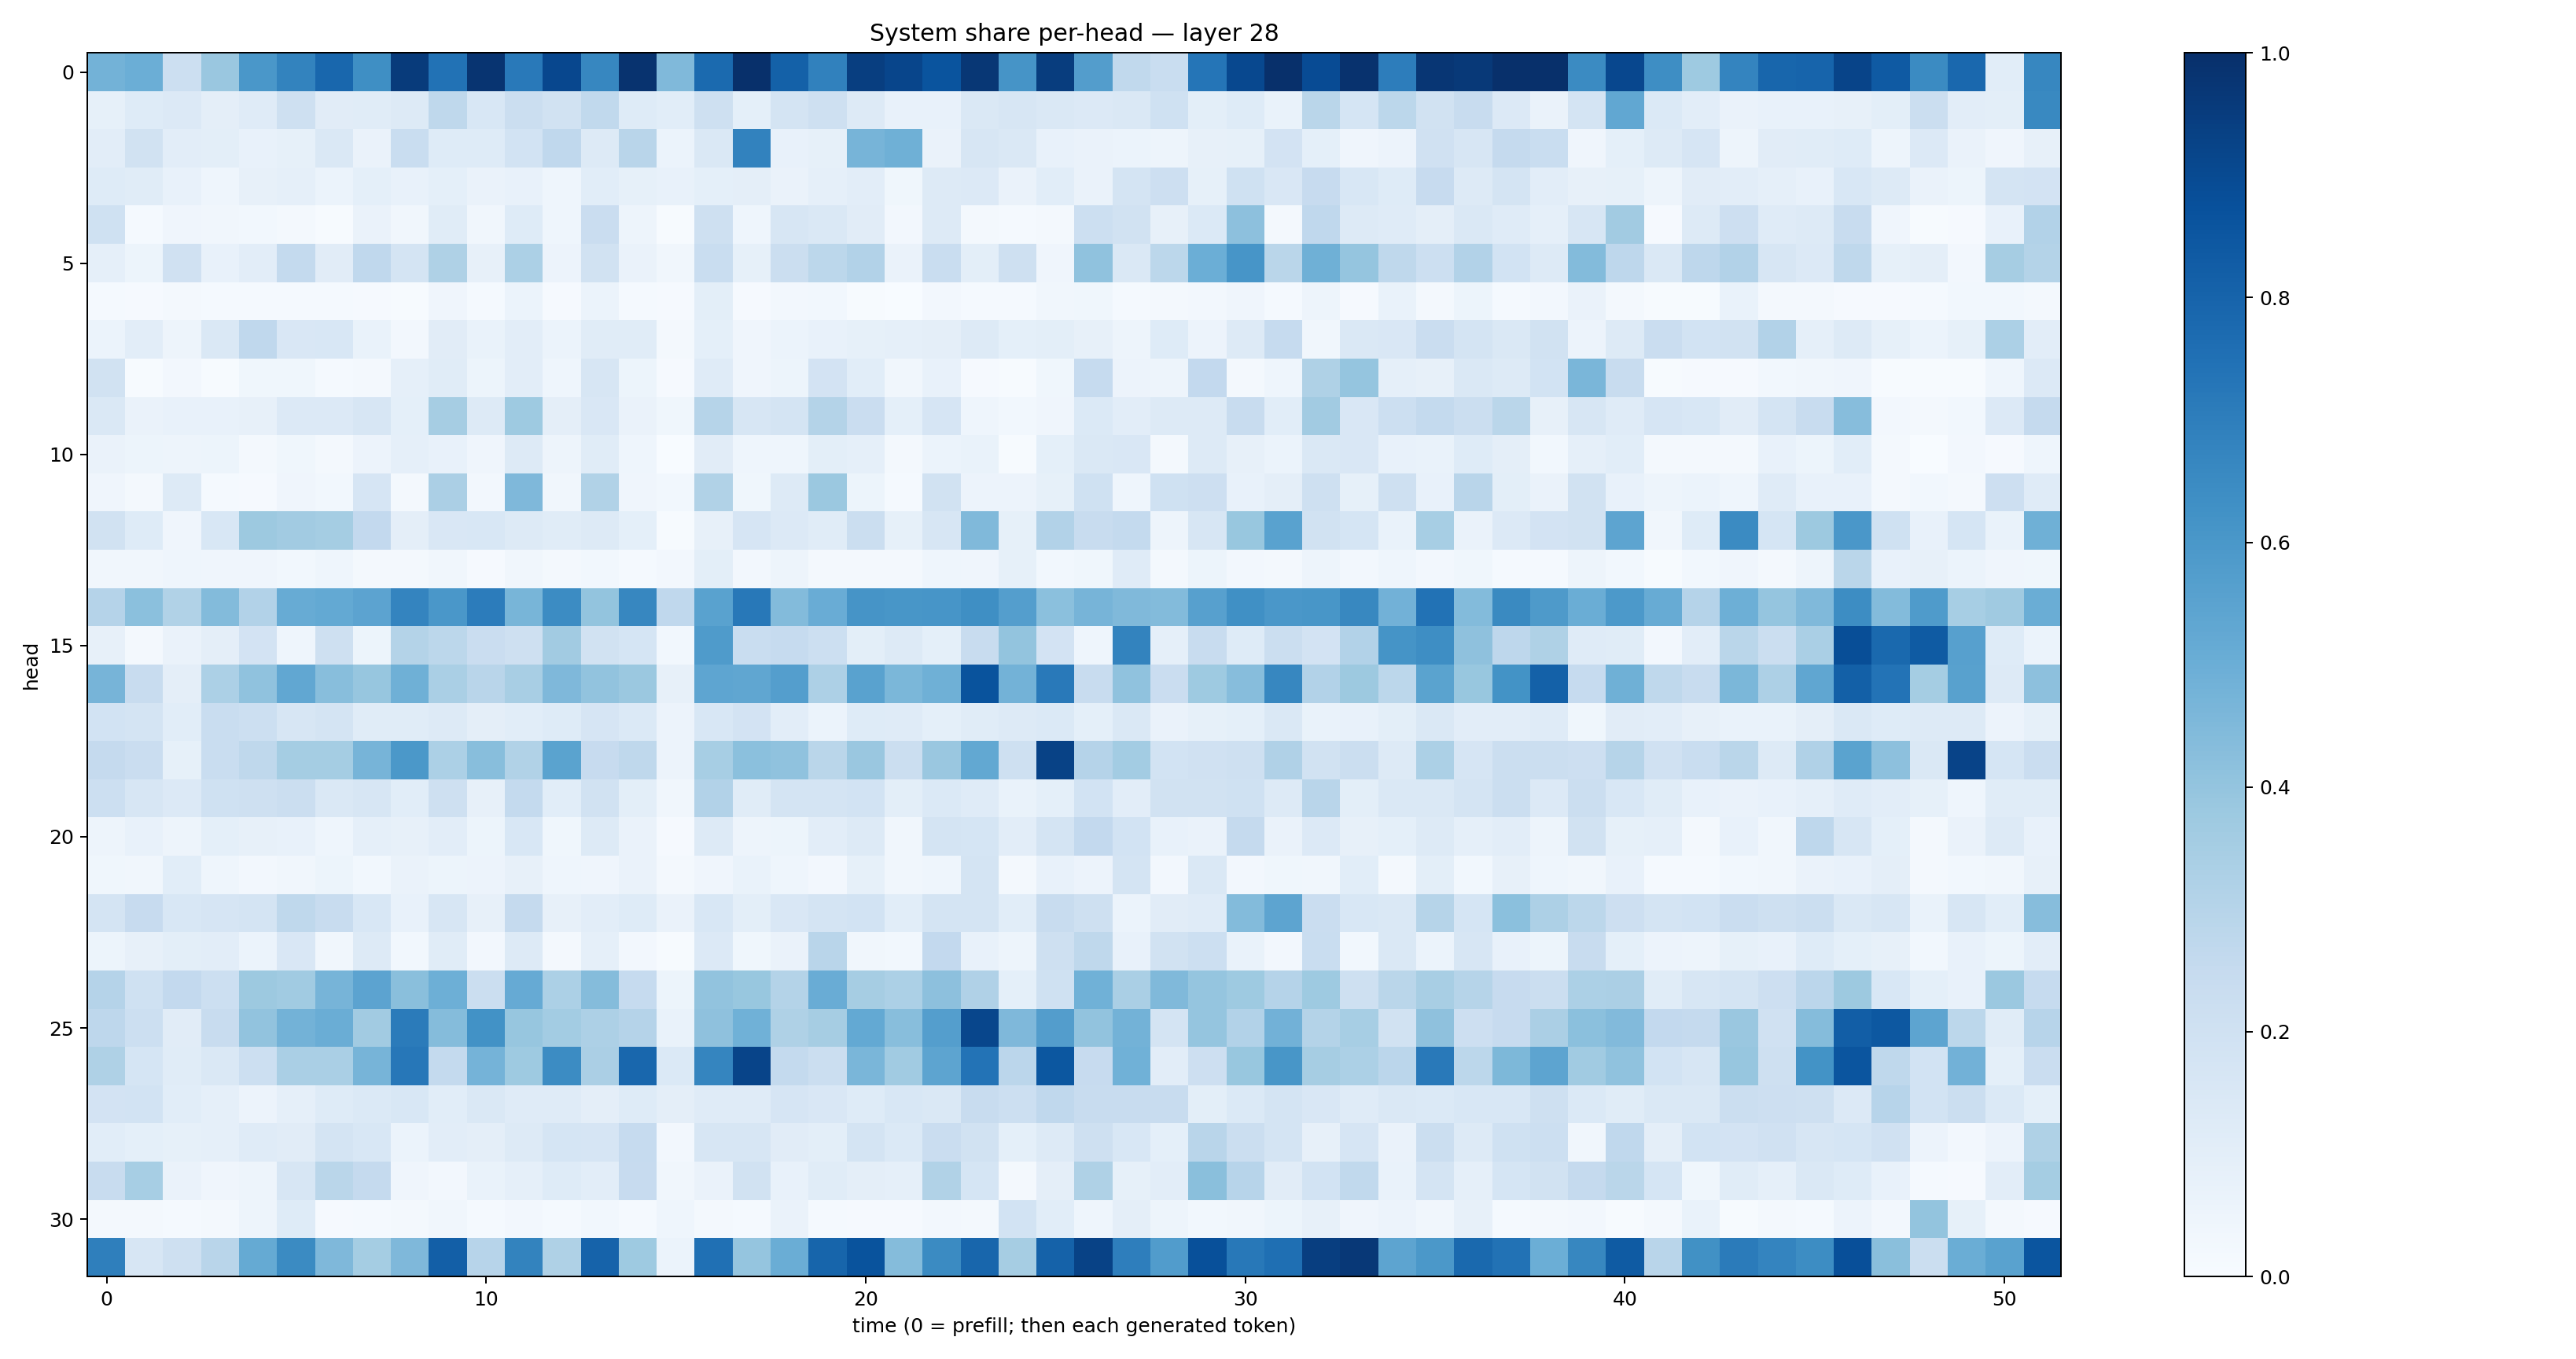

Values plotted in this chart, from the file beside it:
0.47860995, 0.49766627, 0.21507865, 0.3843917, 0.6007283, 0.67777276, 0.78899133, 0.63321173, 0.95624524, 0.74405193, 0.9831129, 0.7172497, 0.909684, 0.6653904, 0.9877506, 0.4490134, 0.77473783, 0.99776334, 0.8096092, 0.6840906, 0.9452252, 0.91762304, 0.86178124, 0.97029114
0.08262, 0.1249, 0.1353, 0.09591, 0.1194, 0.2083, 0.1103, 0.1154, 0.132, 0.2704, 0.1539, 0.226, 0.1877, 0.2645, 0.1233, 0.106, 0.2084, 0.09128, 0.1775, 0.2105, 0.1274, 0.07676, 0.07119, 0.143
0.1017, 0.1933, 0.1031, 0.1014, 0.07632, 0.08328, 0.1467, 0.06258, 0.2311, 0.1225, 0.123, 0.1845, 0.2674, 0.1254, 0.2929, 0.05936, 0.1455, 0.6808, 0.07716, 0.08577, 0.4692, 0.492, 0.06632, 0.161
0.1229, 0.1133, 0.07636, 0.04307, 0.07838, 0.08857, 0.05919, 0.09054, 0.07178, 0.0914, 0.06269, 0.07242, 0.04533, 0.1084, 0.08441, 0.07614, 0.08987, 0.09557, 0.06286, 0.08758, 0.1016, 0.03539, 0.1322, 0.1341
0.1996, 0.0143, 0.03933, 0.03221, 0.02941, 0.02196, 0.005795, 0.06566, 0.03229, 0.1157, 0.03197, 0.1234, 0.04541, 0.228, 0.05026, 0.005023, 0.2032, 0.043, 0.1578, 0.1443, 0.1113, 0.02705, 0.1325, 0.02078
0.08933, 0.05335, 0.199, 0.07593, 0.103, 0.2561, 0.11, 0.2663, 0.1733, 0.3208, 0.08164, 0.3297, 0.05715, 0.1939, 0.06395, 0.03197, 0.2335, 0.08587, 0.2231, 0.2806, 0.3104, 0.06578, 0.2318, 0.09934
0.01287, 0.008783, 0.01659, 0.01313, 0.01211, 0.01393, 0.01239, 0.0107, 0.005285, 0.03917, 0.01197, 0.05967, 0.01044, 0.06155, 0.01304, 0.00959, 0.09973, 0.007942, 0.02667, 0.02817, 0.005395, 0.003791, 0.02403, 0.01489
0.0616, 0.1024, 0.04754, 0.1417, 0.2663, 0.1491, 0.1559, 0.06867, 0.02622, 0.1098, 0.06816, 0.1018, 0.05965, 0.1155, 0.1166, 0.01917, 0.09017, 0.04046, 0.05922, 0.07686, 0.08525, 0.08822, 0.09573, 0.1311
0.1896, 0.007756, 0.0264, 0.005004, 0.03876, 0.03683, 0.01448, 0.01647, 0.08596, 0.1163, 0.05422, 0.1023, 0.04531, 0.1616, 0.05371, 0.009588, 0.1189, 0.0399, 0.05312, 0.1802, 0.1058, 0.03431, 0.07253, 0.008038
0.1483, 0.06348, 0.07385, 0.07643, 0.08004, 0.1366, 0.1357, 0.1571, 0.09211, 0.3479, 0.1293, 0.3746, 0.09517, 0.15, 0.06281, 0.0386, 0.2987, 0.1575, 0.174, 0.3063, 0.2277, 0.09034, 0.167, 0.04369
0.06319, 0.05312, 0.04724, 0.0529, 0.01926, 0.03783, 0.02286, 0.0583, 0.08813, 0.07668, 0.04275, 0.1271, 0.04751, 0.1146, 0.04558, 0.002402, 0.1115, 0.04348, 0.04313, 0.09822, 0.08763, 0.01637, 0.06142, 0.06682
0.0394, 0.01825, 0.1258, 0.0121, 0.00902, 0.04293, 0.02983, 0.1647, 0.02034, 0.3329, 0.02652, 0.4511, 0.03461, 0.3129, 0.04055, 0.02957, 0.3156, 0.03891, 0.1299, 0.3798, 0.0531, 0.01336, 0.1923, 0.05746
0.1951, 0.1238, 0.03932, 0.1524, 0.3785, 0.3608, 0.3519, 0.2613, 0.09691, 0.1503, 0.1541, 0.1319, 0.1154, 0.1265, 0.09169, 0.006778, 0.08182, 0.1662, 0.1349, 0.1145, 0.2242, 0.08484, 0.1601, 0.4479
0.03208, 0.03198, 0.04584, 0.04177, 0.0422, 0.02927, 0.04443, 0.01966, 0.02102, 0.0336, 0.0102, 0.03239, 0.02249, 0.02896, 0.01462, 0.02536, 0.1013, 0.02579, 0.04768, 0.02256, 0.01862, 0.01676, 0.04438, 0.04106
0.3017, 0.42, 0.3148, 0.4405, 0.3118, 0.5094, 0.5222, 0.5445, 0.6748, 0.5996, 0.704, 0.4667, 0.6464, 0.402, 0.6662, 0.2686, 0.5532, 0.7219, 0.4394, 0.5067, 0.6118, 0.6046, 0.6081, 0.6366
0.08104, 0.01635, 0.06402, 0.0942, 0.1809, 0.04499, 0.2085, 0.05084, 0.3073, 0.2794, 0.2274, 0.206, 0.3618, 0.1929, 0.168, 0.02933, 0.5827, 0.2324, 0.2488, 0.2172, 0.1011, 0.1253, 0.09229, 0.2376
0.4697, 0.2408, 0.09591, 0.3303, 0.4076, 0.5307, 0.4267, 0.3933, 0.4916, 0.3387, 0.2896, 0.3426, 0.4526, 0.4026, 0.3827, 0.07842, 0.5377, 0.5327, 0.5698, 0.3257, 0.5529, 0.4601, 0.4915, 0.8667
0.1874, 0.1764, 0.1064, 0.2306, 0.2154, 0.164, 0.1765, 0.115, 0.1157, 0.1317, 0.09598, 0.1088, 0.1243, 0.1663, 0.1393, 0.05843, 0.1538, 0.1826, 0.1038, 0.05891, 0.1234, 0.1172, 0.09321, 0.1161
0.2502, 0.227, 0.08258, 0.2328, 0.2721, 0.3528, 0.3546, 0.4723, 0.5946, 0.3286, 0.4296, 0.3154, 0.5474, 0.2431, 0.2734, 0.055, 0.3457, 0.4192, 0.4064, 0.287, 0.3839, 0.221, 0.3867, 0.525
0.2178, 0.1568, 0.1338, 0.2017, 0.2038, 0.2265, 0.1445, 0.1594, 0.1087, 0.21, 0.07847, 0.2562, 0.109, 0.1884, 0.09797, 0.03481, 0.3096, 0.114, 0.1783, 0.1734, 0.1874, 0.09996, 0.139, 0.1198
0.04967, 0.07495, 0.04923, 0.09276, 0.0818, 0.0771, 0.04648, 0.08595, 0.07884, 0.1054, 0.05193, 0.1552, 0.03896, 0.1318, 0.06397, 0.00801, 0.1304, 0.04932, 0.05356, 0.1042, 0.1313, 0.03286, 0.1793, 0.1691
0.03561, 0.03374, 0.1075, 0.04327, 0.02453, 0.03308, 0.05247, 0.03003, 0.06627, 0.05164, 0.0571, 0.08148, 0.04487, 0.04063, 0.06408, 0.02057, 0.03919, 0.06921, 0.0446, 0.02516, 0.08344, 0.03258, 0.04429, 0.1726
0.1773, 0.2437, 0.153, 0.1675, 0.1736, 0.2706, 0.2385, 0.1554, 0.07544, 0.1628, 0.08087, 0.2519, 0.07873, 0.103, 0.124, 0.06345, 0.1525, 0.09989, 0.149, 0.1755, 0.1843, 0.1093, 0.172, 0.1776
0.05241, 0.07847, 0.1015, 0.1037, 0.06232, 0.1512, 0.03362, 0.1301, 0.029, 0.1139, 0.02686, 0.1308, 0.02341, 0.08601, 0.02716, 0.00648, 0.1361, 0.03659, 0.06413, 0.2921, 0.03284, 0.02849, 0.2608, 0.07608
0.3038, 0.2018, 0.2609, 0.2157, 0.3788, 0.3634, 0.4693, 0.5443, 0.423, 0.495, 0.2207, 0.5135, 0.3297, 0.4367, 0.2494, 0.05167, 0.4048, 0.3893, 0.3059, 0.5047, 0.349, 0.3302, 0.4169, 0.3199
0.2765, 0.2185, 0.1125, 0.2415, 0.4056, 0.4802, 0.5001, 0.3622, 0.708, 0.4364, 0.6246, 0.3932, 0.3566, 0.3281, 0.3028, 0.06675, 0.4127, 0.4852, 0.3222, 0.3507, 0.5203, 0.4277, 0.5687, 0.911
0.3221, 0.1691, 0.1171, 0.1411, 0.2175, 0.337, 0.3386, 0.4701, 0.7243, 0.2569, 0.4759, 0.3741, 0.6478, 0.3357, 0.7882, 0.1398, 0.6703, 0.9195, 0.254, 0.2217, 0.4619, 0.3636, 0.5419, 0.7412
0.1818, 0.1847, 0.1074, 0.08963, 0.05605, 0.08877, 0.1235, 0.1376, 0.1535, 0.1078, 0.1411, 0.1198, 0.1204, 0.09579, 0.1219, 0.09475, 0.118, 0.1201, 0.1663, 0.1487, 0.1232, 0.1534, 0.141, 0.2371
0.108, 0.09134, 0.083, 0.08946, 0.1173, 0.1126, 0.1779, 0.1543, 0.06097, 0.1051, 0.09695, 0.1258, 0.1682, 0.1674, 0.2493, 0.02477, 0.164, 0.1568, 0.1129, 0.1011, 0.1792, 0.1404, 0.2298, 0.1949
0.2378, 0.347, 0.06319, 0.0417, 0.05049, 0.1583, 0.2855, 0.2527, 0.04165, 0.02586, 0.07022, 0.08869, 0.1226, 0.1038, 0.2437, 0.03196, 0.0641, 0.1902, 0.07213, 0.1149, 0.095, 0.08903, 0.3128, 0.1701
0.01628, 0.01702, 0.0151, 0.01861, 0.04883, 0.125, 0.01109, 0.01369, 0.01673, 0.03153, 0.01202, 0.02635, 0.01379, 0.02882, 0.01465, 0.04607, 0.02161, 0.01356, 0.06492, 0.01339, 0.009252, 0.00971, 0.02446, 0.02055
0.6926, 0.1605, 0.2065, 0.2906, 0.5163, 0.6523, 0.4507, 0.3553, 0.4528, 0.8186, 0.2937, 0.6792, 0.3214, 0.8036, 0.3738, 0.06066, 0.7524, 0.3964, 0.5032, 0.7947, 0.8639, 0.4336, 0.6487, 0.7927
